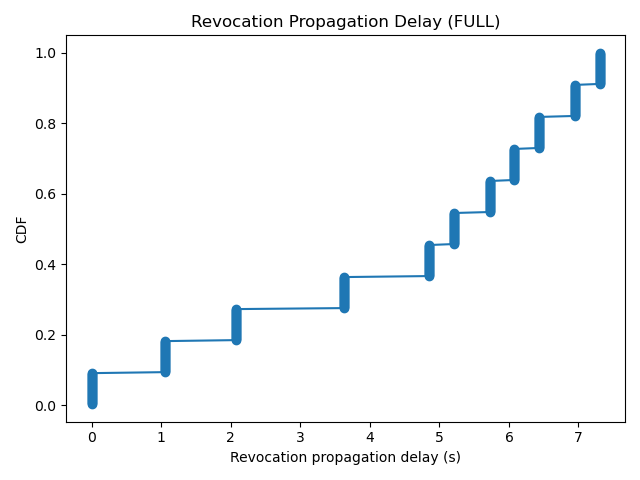

Source data for this figure (header and first rows):
delay_s, cdf
0.0, 0.002841
0.0, 0.005682
0.0, 0.008523
0.0, 0.01136
0.0, 0.0142
0.0, 0.01705
0.0, 0.01989
0.0, 0.02273
0.0, 0.02557
0.0, 0.02841
0.0, 0.03125
0.0, 0.03409
0.0, 0.03693
0.0, 0.03977
0.0, 0.04261
0.0, 0.04545
0.0, 0.0483
0.0, 0.05114
0.0, 0.05398
0.0, 0.05682
0.0, 0.05966
0.0, 0.0625
0.0, 0.06534
0.0, 0.06818
0.0, 0.07102
0.0, 0.07386
0.0, 0.0767
0.0, 0.07955
0.0, 0.08239
0.0, 0.08523
0.0, 0.08807
0.0, 0.09091
1.05, 0.09375
1.05, 0.09659
1.05, 0.09943
1.05, 0.1023
1.05, 0.1051
1.05, 0.108
1.05, 0.1108
1.05, 0.1136
1.05, 0.1165
1.05, 0.1193
1.05, 0.1222
1.05, 0.125
1.05, 0.1278
1.05, 0.1307
1.05, 0.1335
1.05, 0.1364
1.05, 0.1392
1.05, 0.142
1.05, 0.1449
1.05, 0.1477
1.05, 0.1506
1.05, 0.1534
1.05, 0.1562
1.05, 0.1591
1.05, 0.1619
1.05, 0.1648
1.05, 0.1676
1.05, 0.1705
... 292 more rows
